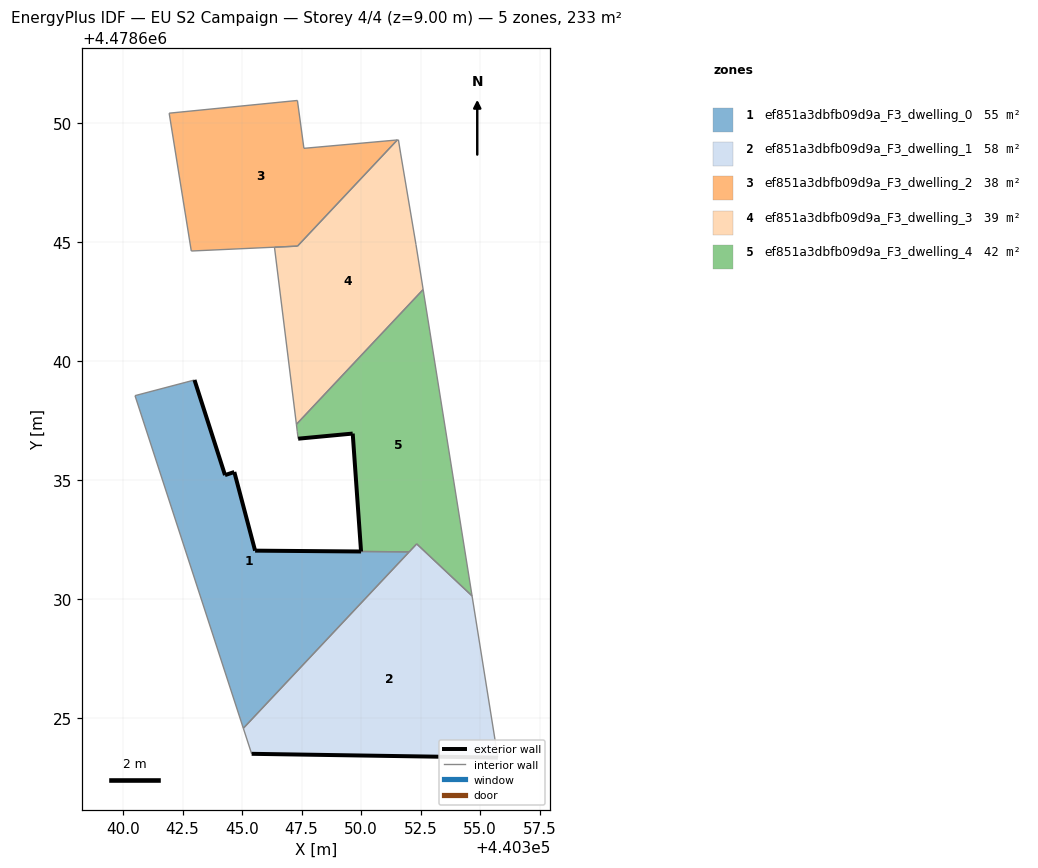
=== STOREY PLAN SPEC (per zone: floor XY polygon, exterior-wall plan segments, windows/doors) ===
zone 1: ef851a3dbfb09d9a_F3_dwelling_0  (54.6 m²)
  floor: (440345.05, 4478624.57) (440352.01, 4478631.97) (440345.55, 4478632.03) (440344.67, 4478635.33) (440344.28, 4478635.20) (440343.00, 4478639.20) (440340.50, 4478638.54)
  exterior wall: (440343.00, 4478639.20) – (440344.28, 4478635.20)  [4.2 m]
  exterior wall: (440344.28, 4478635.20) – (440344.67, 4478635.33)  [0.4 m]
  exterior wall: (440344.67, 4478635.33) – (440345.55, 4478632.03)  [3.4 m]
  exterior wall: (440345.55, 4478632.03) – (440350.00, 4478631.99)  [4.5 m]
  interior walls: 4
zone 2: ef851a3dbfb09d9a_F3_dwelling_1  (58.1 m²)
  floor: (440355.74, 4478623.33) (440354.66, 4478630.13) (440352.33, 4478632.31) (440345.05, 4478624.57) (440345.40, 4478623.49)
  exterior wall: (440355.74, 4478623.33) – (440345.40, 4478623.49)  [10.3 m]
  interior walls: 5
zone 3: ef851a3dbfb09d9a_F3_dwelling_2  (38.3 m²)
  floor: (440347.33, 4478644.82) (440351.52, 4478649.28) (440347.60, 4478648.93) (440347.32, 4478650.94) (440341.94, 4478650.41) (440342.86, 4478644.62)
  interior walls: 7
zone 4: ef851a3dbfb09d9a_F3_dwelling_3  (39.2 m²)
  floor: (440347.28, 4478637.33) (440352.61, 4478643.00) (440352.30, 4478644.89) (440351.66, 4478648.73) (440351.57, 4478649.29) (440351.52, 4478649.28) (440347.33, 4478644.82) (440346.36, 4478644.78)
  interior walls: 8
zone 5: ef851a3dbfb09d9a_F3_dwelling_4  (42.3 m²)
  floor: (440354.66, 4478630.13) (440352.61, 4478643.00) (440347.28, 4478637.33) (440347.32, 4478637.03) (440347.35, 4478636.73) (440349.65, 4478636.95) (440350.00, 4478631.99) (440352.02, 4478631.98) (440352.33, 4478632.31)
  exterior wall: (440350.00, 4478631.99) – (440349.65, 4478636.95)  [5.0 m]
  exterior wall: (440349.65, 4478636.95) – (440347.35, 4478636.73)  [2.3 m]
  interior walls: 7

=== DERIVED (storey summary) ===
Building: EU S2 Campaign
Storey: 4 of 4  (floor level z = 9.00 m)
Storey gross floor area: 232.6 m²
Zones on this storey: 5
  - ef851a3dbfb09d9a_F3_dwelling_0: floor 54.6 m²; exterior wall 12.5 m (37.4 m²); WWR 0.0%
  - ef851a3dbfb09d9a_F3_dwelling_1: floor 58.1 m²; exterior wall 10.3 m (31.0 m²); WWR 0.0%
  - ef851a3dbfb09d9a_F3_dwelling_2: floor 38.3 m²
  - ef851a3dbfb09d9a_F3_dwelling_3: floor 39.2 m²
  - ef851a3dbfb09d9a_F3_dwelling_4: floor 42.3 m²; exterior wall 7.3 m (21.8 m²); WWR 0.0%
Zone adjacency (shared interzone walls):
  - ef851a3dbfb09d9a_F3_dwelling_0 ↔ ef851a3dbfb09d9a_F3_dwelling_1
  - ef851a3dbfb09d9a_F3_dwelling_0 ↔ ef851a3dbfb09d9a_F3_dwelling_4
  - ef851a3dbfb09d9a_F3_dwelling_1 ↔ ef851a3dbfb09d9a_F3_dwelling_4
  - ef851a3dbfb09d9a_F3_dwelling_2 ↔ ef851a3dbfb09d9a_F3_dwelling_3
  - ef851a3dbfb09d9a_F3_dwelling_3 ↔ ef851a3dbfb09d9a_F3_dwelling_4